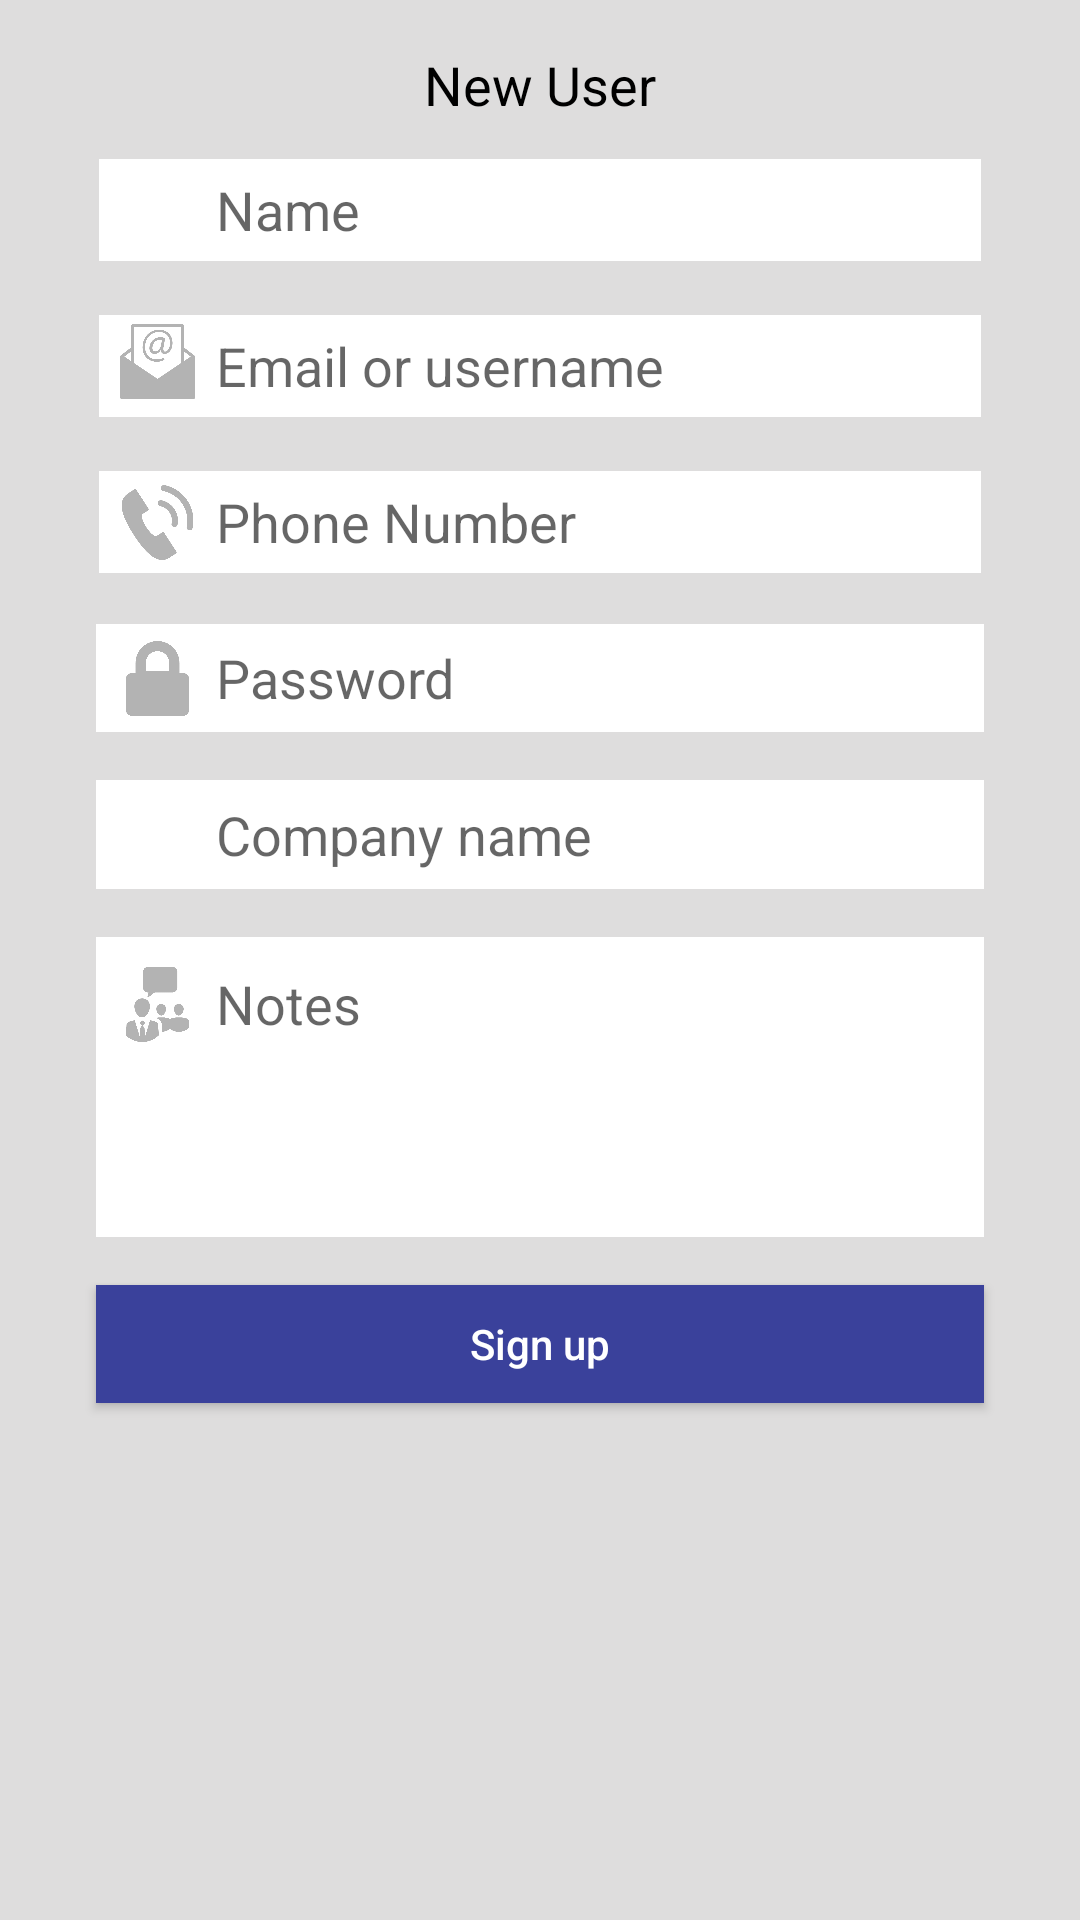

This screen was rendered from an Android layout file. Write that file and the resources it references.
<!-- AndroidManifest.xml: application theme AppTheme.NoActionBar -->
<!-- res/layout/activity_signup.xml -->
<?xml version="1.0" encoding="utf-8"?>
<android.support.constraint.ConstraintLayout xmlns:android="http://schemas.android.com/apk/res/android"
    xmlns:app="http://schemas.android.com/apk/res-auto"
    xmlns:tools="http://schemas.android.com/tools"
    android:layout_width="match_parent"
    android:layout_height="match_parent"
    android:background="@color/login_page_background">

    <TextView
        android:id="@+id/textViewLogin"
        android:layout_width="wrap_content"
        android:layout_height="20dp"
        android:layout_marginTop="16dp"
        android:text="@string/new_user"
        android:textColor="@color/text_black"
        android:textSize="18sp"
        app:layout_constraintEnd_toEndOf="parent"
        app:layout_constraintStart_toStartOf="parent"
        app:layout_constraintTop_toTopOf="parent" />


    <EditText
        android:id="@+id/editTextUserName"
        android:layout_width="0dp"
        android:layout_height="0dp"
        android:layout_marginEnd="32dp"
        android:layout_marginStart="32dp"
        android:layout_marginTop="16dp"
        android:background="@drawable/edittext_background_normal"
        android:ems="10"
        android:hint="@string/name"
        android:inputType="textPersonName"
        android:paddingStart="40dp"
        android:textColor="@color/colorPrimaryDark"

        app:layout_constraintDimensionRatio="h,5.75:0.7"
        app:layout_constraintEnd_toEndOf="parent"
        app:layout_constraintHorizontal_bias="0.0"
        app:layout_constraintStart_toStartOf="parent"
        app:layout_constraintTop_toBottomOf="@+id/textViewLogin" />

    <EditText
        android:id="@+id/editTextEmail"
        android:layout_width="0dp"
        android:layout_height="0dp"
        android:layout_marginTop="16dp"
        android:background="@drawable/edittext_background_normal"
        android:ems="10"
        android:hint="@string/email"
        android:inputType="textEmailAddress"
        android:paddingStart="40dp"
        android:textColor="@color/colorPrimaryDark"
        app:layout_constraintDimensionRatio="h,5.75:0.7"
        app:layout_constraintEnd_toEndOf="@+id/editTextUserName"
        app:layout_constraintStart_toStartOf="@+id/editTextUserName"
        app:layout_constraintTop_toBottomOf="@+id/editTextUserName" />


    <Button
        android:id="@+id/buttonSignup"
        android:layout_width="0dp"
        android:layout_height="0dp"
        android:layout_marginTop="16dp"
        android:background="@color/colorPrimaryDark"
        android:text="@string/sign_up"
        android:textAllCaps="false"
        android:textColor="@color/white"
        app:layout_constraintDimensionRatio="h,6:0.8"
        app:layout_constraintEnd_toEndOf="@+id/editTextDescription"
        app:layout_constraintStart_toStartOf="@+id/editTextDescription"
        app:layout_constraintTop_toBottomOf="@+id/editTextDescription" />

    <EditText
        android:id="@+id/textViewPhoneNumber"
        android:layout_width="0dp"
        android:layout_height="0dp"
        android:layout_marginTop="16dp"
        android:background="@drawable/edittext_background_normal"
        android:ems="10"
        android:hint="@string/phone_number"
        android:imeOptions="actionNext"
        android:inputType="phone"
        android:paddingStart="40dp"
        android:textColor="@color/colorPrimaryDark"
        app:layout_constraintDimensionRatio="h,5.75:0.7"
        app:layout_constraintEnd_toEndOf="@+id/editTextEmail"
        app:layout_constraintStart_toStartOf="@+id/editTextEmail"
        app:layout_constraintTop_toBottomOf="@+id/editTextEmail" />

    <ImageView
        android:id="@+id/imageViewPhone"
        android:layout_width="25dp"
        android:layout_height="25dp"
        android:layout_marginBottom="8dp"
        android:layout_marginStart="8dp"
        android:layout_marginTop="8dp"
        android:src="@drawable/gray_phone"
        app:layout_constraintBottom_toBottomOf="@+id/textViewPhoneNumber"
        app:layout_constraintStart_toStartOf="@+id/textViewPhoneNumber"
        app:layout_constraintTop_toTopOf="@+id/textViewPhoneNumber" />

    <EditText
        android:id="@+id/editTextPassword"
        android:layout_width="0dp"
        android:layout_height="0dp"
        android:layout_marginTop="16dp"
        android:background="@color/white"
        android:ems="10"
        android:hint="@string/password"
        android:imeOptions="actionNext"
        android:inputType="textPassword"
        android:maxLength="14"
        android:paddingStart="40dp"
        android:textColor="@color/colorPrimaryDark"
        app:layout_constraintDimensionRatio="h,5.75:0.7"
        app:layout_constraintEnd_toEndOf="@+id/textViewPhoneNumber"
        app:layout_constraintHorizontal_bias="0.0"
        app:layout_constraintStart_toStartOf="@+id/textViewPhoneNumber"
        app:layout_constraintTop_toBottomOf="@+id/textViewPhoneNumber" />

    <ImageView
        android:id="@+id/imageViewPassword"
        android:layout_width="25dp"
        android:layout_height="25dp"
        android:layout_marginBottom="8dp"
        android:layout_marginStart="8dp"
        android:layout_marginTop="8dp"
        android:src="@drawable/gray_password"
        app:layout_constraintBottom_toBottomOf="@+id/editTextPassword"
        app:layout_constraintStart_toStartOf="@+id/editTextPassword"
        app:layout_constraintTop_toTopOf="@+id/editTextPassword" />

    <EditText
        android:id="@+id/textViewCompanyName"
        android:layout_width="0dp"
        android:layout_height="0dp"
        android:layout_marginTop="16dp"
        android:background="@color/white"
        android:ems="10"
        android:hint="@string/company_name"
        android:imeOptions="actionNext"
        android:inputType="text"
        android:paddingStart="40dp"
        android:textColor="@color/colorPrimaryDark"
        app:layout_constraintDimensionRatio="h,5.75:0.7"
        app:layout_constraintEnd_toEndOf="@+id/editTextPassword"
        app:layout_constraintHorizontal_bias="0.0"
        app:layout_constraintStart_toStartOf="@+id/editTextPassword"
        app:layout_constraintTop_toBottomOf="@+id/editTextPassword" />

    <ImageView
        android:id="@+id/imageViewCompanyName"
        android:layout_width="25dp"
        android:layout_height="25dp"
        android:layout_marginBottom="8dp"
        android:layout_marginStart="8dp"
        android:layout_marginTop="8dp"
        app:layout_constraintBottom_toBottomOf="@+id/textViewCompanyName"
        app:layout_constraintStart_toStartOf="@+id/textViewCompanyName"
        app:layout_constraintTop_toTopOf="@+id/textViewCompanyName" />


    <ImageView
        android:id="@+id/imageViewUsername"
        android:layout_width="25dp"
        android:layout_height="25dp"
        android:layout_marginStart="8dp"
        android:layout_marginTop="4dp"
        app:layout_constraintBottom_toBottomOf="@+id/editTextUserName"
        app:layout_constraintStart_toStartOf="@+id/editTextUserName"
        app:layout_constraintTop_toTopOf="@+id/editTextUserName"
        app:layout_constraintVertical_bias="0.0" />

    <ImageView
        android:id="@+id/imageViewEmail"
        android:layout_width="25dp"
        android:layout_height="25dp"
        android:layout_marginStart="8dp"
        android:layout_marginTop="4dp"
        app:layout_constraintBottom_toBottomOf="@+id/editTextEmail"
        app:layout_constraintStart_toStartOf="@+id/editTextEmail"
        app:layout_constraintTop_toTopOf="@+id/editTextEmail"
        app:layout_constraintVertical_bias="0.0"
        app:srcCompat="@drawable/gray_email" />

    <EditText
        android:id="@+id/editTextDescription"
        android:layout_width="0dp"
        android:layout_height="100dp"
        android:layout_marginTop="16dp"
        android:background="@color/white"
        android:ems="10"
        android:gravity="left|top"
        android:hint="@string/notes"
        android:imeOptions="actionDone"
        android:inputType="textMultiLine"
        android:lines="8"
        android:maxLines="10"
        android:minLines="4"
        android:paddingEnd="5dp"
        android:paddingStart="40dp"
        android:paddingTop="10dp"
        android:textColor="@color/colorPrimaryDark"
        app:layout_constraintEnd_toEndOf="@+id/textViewCompanyName"
        app:layout_constraintHorizontal_bias="0.0"
        app:layout_constraintStart_toStartOf="@+id/textViewCompanyName"
        app:layout_constraintTop_toBottomOf="@id/textViewCompanyName"
        tools:layout_editor_absoluteY="210dp" />

    <ImageView
        android:id="@+id/imageViewDescription"
        android:layout_width="25dp"
        android:layout_height="25dp"
        android:layout_marginStart="8dp"
        android:layout_marginTop="10dp"
        android:src="@drawable/gray_request"
        app:layout_constraintStart_toStartOf="@+id/editTextDescription"
        app:layout_constraintTop_toTopOf="@+id/editTextDescription" />


</android.support.constraint.ConstraintLayout>
<!-- resources referenced by this layout -->
<resources>
  <color name="colorPrimaryDark">#3A419B</color>
  <color name="login_page_background">#dedddd</color>
  <color name="text_black">#000000</color>
  <color name="white">#ffffff</color>
  <!-- drawable edittext_background_normal (drawable) -->
  <?xml version="1.0" encoding="utf-8"?>
  <shape xmlns:android="http://schemas.android.com/apk/res/android"
      android:padding="10dp"
      android:shape="rectangle">
  
      <solid android:color="@color/white" />
      <stroke
          android:width="1dip"
          android:color="@color/login_page_background" />
  </shape>
  <!-- drawable gray_email: png bitmap (drawable, 12132 bytes) -->
  <!-- drawable gray_password: png bitmap (drawable, 6787 bytes) -->
  <!-- drawable gray_phone: png bitmap (drawable, 14479 bytes) -->
  <!-- drawable gray_request: png bitmap (drawable, 12635 bytes) -->
  <string name="company_name">Company name</string>
  <string name="email">Email or username</string>
  <string name="name">Name</string>
  <string name="new_user">New User</string>
  <string name="notes">Notes</string>
  <string name="password">Password</string>
  <string name="phone_number">Phone Number</string>
  <string name="sign_up">Sign up</string>
  <style name="AppTheme.NoActionBar">
          <item name="windowActionBar">false</item>
          <item name="windowNoTitle">true</item>
      </style>
</resources>
